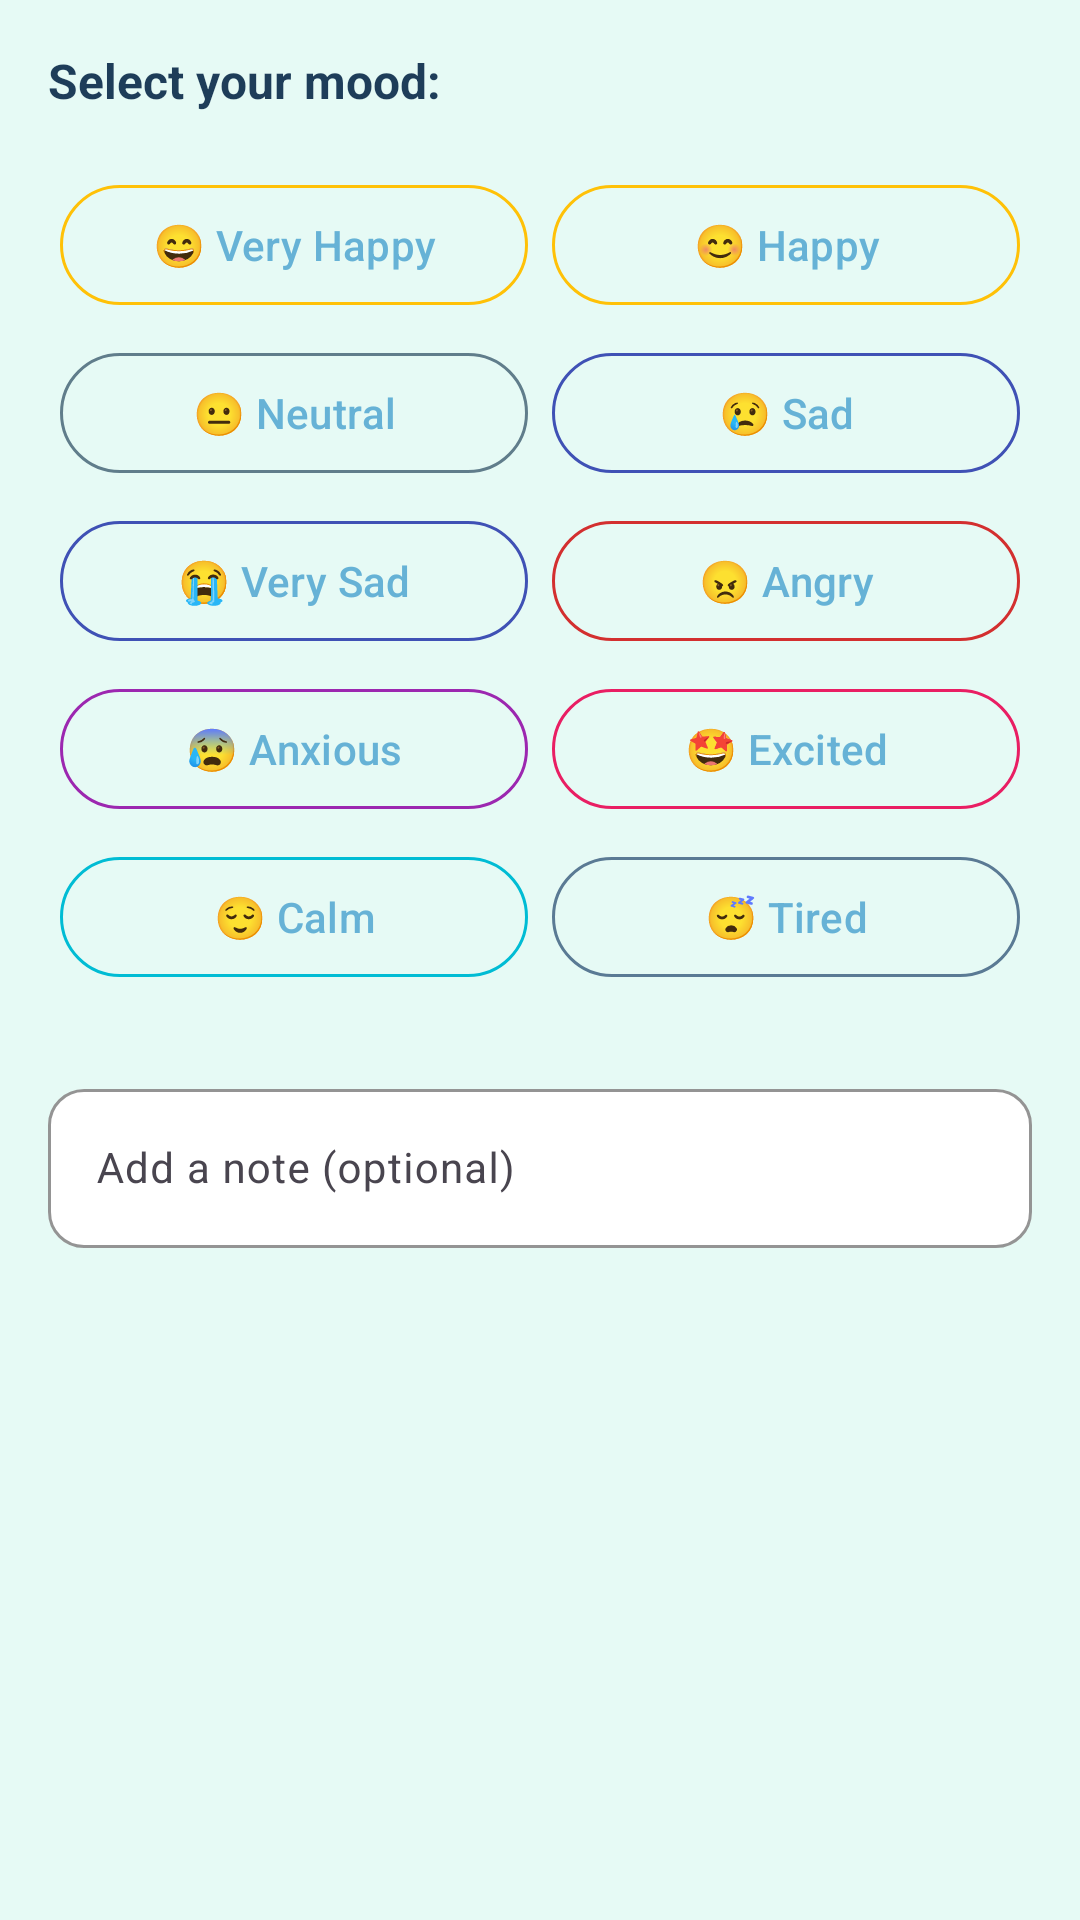

This screen was rendered from an Android layout file. Write that file and the resources it references.
<!-- AndroidManifest.xml: application theme Theme.Zyora -->
<!-- res/layout/dialog_add_mood.xml -->
<?xml version="1.0" encoding="utf-8"?>
<ScrollView xmlns:android="http://schemas.android.com/apk/res/android"
    xmlns:app="http://schemas.android.com/apk/res-auto"
    android:layout_width="match_parent"
    android:layout_height="wrap_content"
    android:padding="16dp">

    <LinearLayout
        android:layout_width="match_parent"
        android:layout_height="wrap_content"
        android:orientation="vertical">

        
        <TextView
            android:layout_width="wrap_content"
            android:layout_height="wrap_content"
            android:layout_marginBottom="16dp"
            android:text="Select your mood:"
            android:textColor="@color/text_primary_light"
            android:textSize="16sp"
            android:textStyle="bold" />

        <GridLayout
            android:layout_width="match_parent"
            android:layout_height="wrap_content"
            android:columnCount="2"
            android:rowCount="5"
            android:layout_marginBottom="24dp">

            <com.google.android.material.button.MaterialButton
                android:id="@+id/btnVeryHappy"
                android:layout_width="0dp"
                android:layout_height="wrap_content"
                android:layout_columnWeight="1"
                android:layout_margin="4dp"
                android:text="😄 Very Happy"
                android:textSize="14sp"
                style="@style/Widget.Material3.Button.OutlinedButton"
                app:strokeColor="@color/mood_happy" />

            <com.google.android.material.button.MaterialButton
                android:id="@+id/btnHappy"
                android:layout_width="0dp"
                android:layout_height="wrap_content"
                android:layout_columnWeight="1"
                android:layout_margin="4dp"
                android:text="😊 Happy"
                android:textSize="14sp"
                style="@style/Widget.Material3.Button.OutlinedButton"
                app:strokeColor="@color/mood_happy" />

            <com.google.android.material.button.MaterialButton
                android:id="@+id/btnNeutral"
                android:layout_width="0dp"
                android:layout_height="wrap_content"
                android:layout_columnWeight="1"
                android:layout_margin="4dp"
                android:text="😐 Neutral"
                android:textSize="14sp"
                style="@style/Widget.Material3.Button.OutlinedButton"
                app:strokeColor="@color/mood_neutral" />

            <com.google.android.material.button.MaterialButton
                android:id="@+id/btnSad"
                android:layout_width="0dp"
                android:layout_height="wrap_content"
                android:layout_columnWeight="1"
                android:layout_margin="4dp"
                android:text="😢 Sad"
                android:textSize="14sp"
                style="@style/Widget.Material3.Button.OutlinedButton"
                app:strokeColor="@color/mood_sad" />

            <com.google.android.material.button.MaterialButton
                android:id="@+id/btnVerySad"
                android:layout_width="0dp"
                android:layout_height="wrap_content"
                android:layout_columnWeight="1"
                android:layout_margin="4dp"
                android:text="😭 Very Sad"
                android:textSize="14sp"
                style="@style/Widget.Material3.Button.OutlinedButton"
                app:strokeColor="@color/mood_sad" />

            <com.google.android.material.button.MaterialButton
                android:id="@+id/btnAngry"
                android:layout_width="0dp"
                android:layout_height="wrap_content"
                android:layout_columnWeight="1"
                android:layout_margin="4dp"
                android:text="😠 Angry"
                android:textSize="14sp"
                style="@style/Widget.Material3.Button.OutlinedButton"
                app:strokeColor="@color/error_red" />

            <com.google.android.material.button.MaterialButton
                android:id="@+id/btnAnxious"
                android:layout_width="0dp"
                android:layout_height="wrap_content"
                android:layout_columnWeight="1"
                android:layout_margin="4dp"
                android:text="😰 Anxious"
                android:textSize="14sp"
                style="@style/Widget.Material3.Button.OutlinedButton"
                app:strokeColor="@color/mood_anxious" />

            <com.google.android.material.button.MaterialButton
                android:id="@+id/btnExcited"
                android:layout_width="0dp"
                android:layout_height="wrap_content"
                android:layout_columnWeight="1"
                android:layout_margin="4dp"
                android:text="🤩 Excited"
                android:textSize="14sp"
                style="@style/Widget.Material3.Button.OutlinedButton"
                app:strokeColor="@color/mood_excited" />

            <com.google.android.material.button.MaterialButton
                android:id="@+id/btnCalm"
                android:layout_width="0dp"
                android:layout_height="wrap_content"
                android:layout_columnWeight="1"
                android:layout_margin="4dp"
                android:text="😌 Calm"
                android:textSize="14sp"
                style="@style/Widget.Material3.Button.OutlinedButton"
                app:strokeColor="@color/accent_teal" />

            <com.google.android.material.button.MaterialButton
                android:id="@+id/btnTired"
                android:layout_width="0dp"
                android:layout_height="wrap_content"
                android:layout_columnWeight="1"
                android:layout_margin="4dp"
                android:text="😴 Tired"
                android:textSize="14sp"
                style="@style/Widget.Material3.Button.OutlinedButton"
                app:strokeColor="@color/text_secondary_light" />

        </GridLayout>

        
        <com.google.android.material.textfield.TextInputLayout
            android:layout_width="match_parent"
            android:layout_height="wrap_content"
            android:hint="Add a note (optional)"
            app:boxBackgroundColor="@color/card_background_light"
            app:boxCornerRadiusBottomEnd="12dp"
            app:boxCornerRadiusBottomStart="12dp"
            app:boxCornerRadiusTopEnd="12dp"
            app:boxCornerRadiusTopStart="12dp"
            app:boxStrokeColor="@color/primary_blue"
            app:hintTextColor="@color/text_hint_light">

            <com.google.android.material.textfield.TextInputEditText
                android:id="@+id/etNote"
                android:layout_width="match_parent"
                android:layout_height="wrap_content"
                android:inputType="textMultiLine"
                android:maxLines="3"
                android:textColor="@color/text_primary_light"
                android:textSize="14sp" />

        </com.google.android.material.textfield.TextInputLayout>

    </LinearLayout>

</ScrollView>
<!-- resources referenced by this layout -->
<resources>
  <color name="accent_teal">#00BCD4</color>
  <color name="card_background_light">#FFFFFF</color>
  <color name="error_red">#D32F2F</color>
  <color name="mood_anxious">#9C27B0</color>
  <color name="mood_excited">#E91E63</color>
  <color name="mood_happy">#FFC107</color>
  <color name="mood_neutral">#607D8B</color>
  <color name="mood_sad">#3F51B5</color>
  <color name="primary_blue">#66B2D6</color>
  <color name="text_hint_light">#8FA8B8</color>
  <color name="text_primary_light">#1E3D59</color>
  <color name="text_secondary_light">#5A7A94</color>
  <style name="Theme.Zyora" parent="Base.Theme.Zyora" />
  <style name="Base.Theme.Zyora" parent="Theme.Material3.DayNight.NoActionBar">
          
          <item name="colorPrimary">@color/primary_blue</item>
          <item name="colorPrimaryVariant">@color/primary_blue_dark</item>
          <item name="colorOnPrimary">@color/white</item>
          
          
          <item name="colorSecondary">@color/accent_teal</item>
          <item name="colorSecondaryVariant">@color/accent_green</item>
          <item name="colorOnSecondary">@color/white</item>
          
          
          <item name="android:colorBackground">@color/background_light</item>
          <item name="colorSurface">@color/surface_light</item>
          <item name="colorOnBackground">@color/text_primary_light</item>
          <item name="colorOnSurface">@color/text_primary_light</item>
          
          
          <item name="android:statusBarColor">@color/primary_blue_dark</item>
          <item name="android:windowLightStatusBar">false</item>
          
          
          <item name="android:navigationBarColor">@color/primary_blue_dark</item>
          
          
          <item name="colorError">@color/error_red</item>
          <item name="colorOnError">@color/white</item>
      </style>
  <color name="primary_blue_dark">#4A90B8</color>
  <color name="white">#FFFFFFFF</color>
  <color name="accent_green">#4CAF50</color>
  <color name="background_light">#E6FAF5</color>
  <color name="surface_light">#F8FDFC</color>
</resources>
